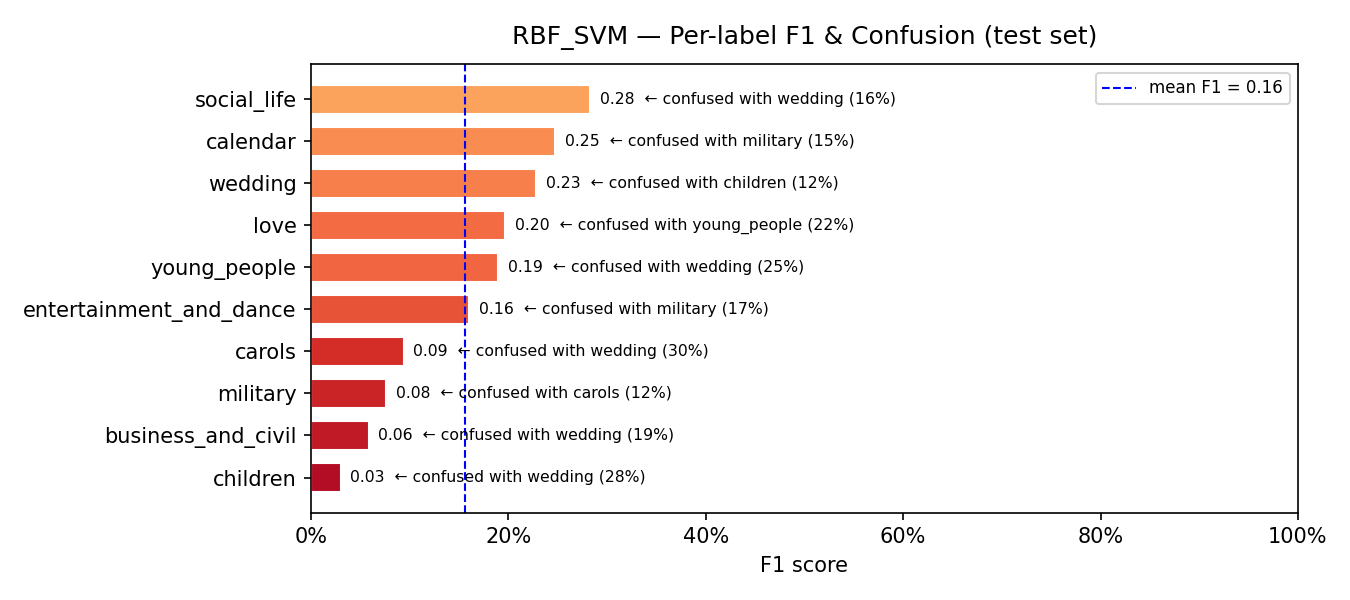

Values plotted in this chart, from the file beside it:
model, label, support, precision, recall, f1, confusion_rate, top_confused_with, top_confused_pct
RBF_SVM, children, 18, 0.0204, 0.0556, 0.0299, 0.9444, wedding, 0.2778
RBF_SVM, business_and_civil, 77, 0.1154, 0.039, 0.0583, 0.961, wedding, 0.1948
RBF_SVM, military, 16, 0.0476, 0.1875, 0.0759, 0.8125, carols, 0.125
RBF_SVM, carols, 10, 0.0556, 0.3, 0.0938, 0.7, wedding, 0.3
RBF_SVM, entertainment_and_dance, 83, 0.2381, 0.1205, 0.16, 0.8795, military, 0.1687
RBF_SVM, young_people, 159, 0.3333, 0.1321, 0.1892, 0.8679, wedding, 0.2516
RBF_SVM, love, 73, 0.2449, 0.1644, 0.1967, 0.8356, young_people, 0.2192
RBF_SVM, wedding, 42, 0.1552, 0.4286, 0.2278, 0.5714, children, 0.119
RBF_SVM, calendar, 62, 0.3023, 0.2097, 0.2476, 0.7903, military, 0.1452
RBF_SVM, social_life, 25, 0.2, 0.48, 0.2824, 0.52, wedding, 0.16
